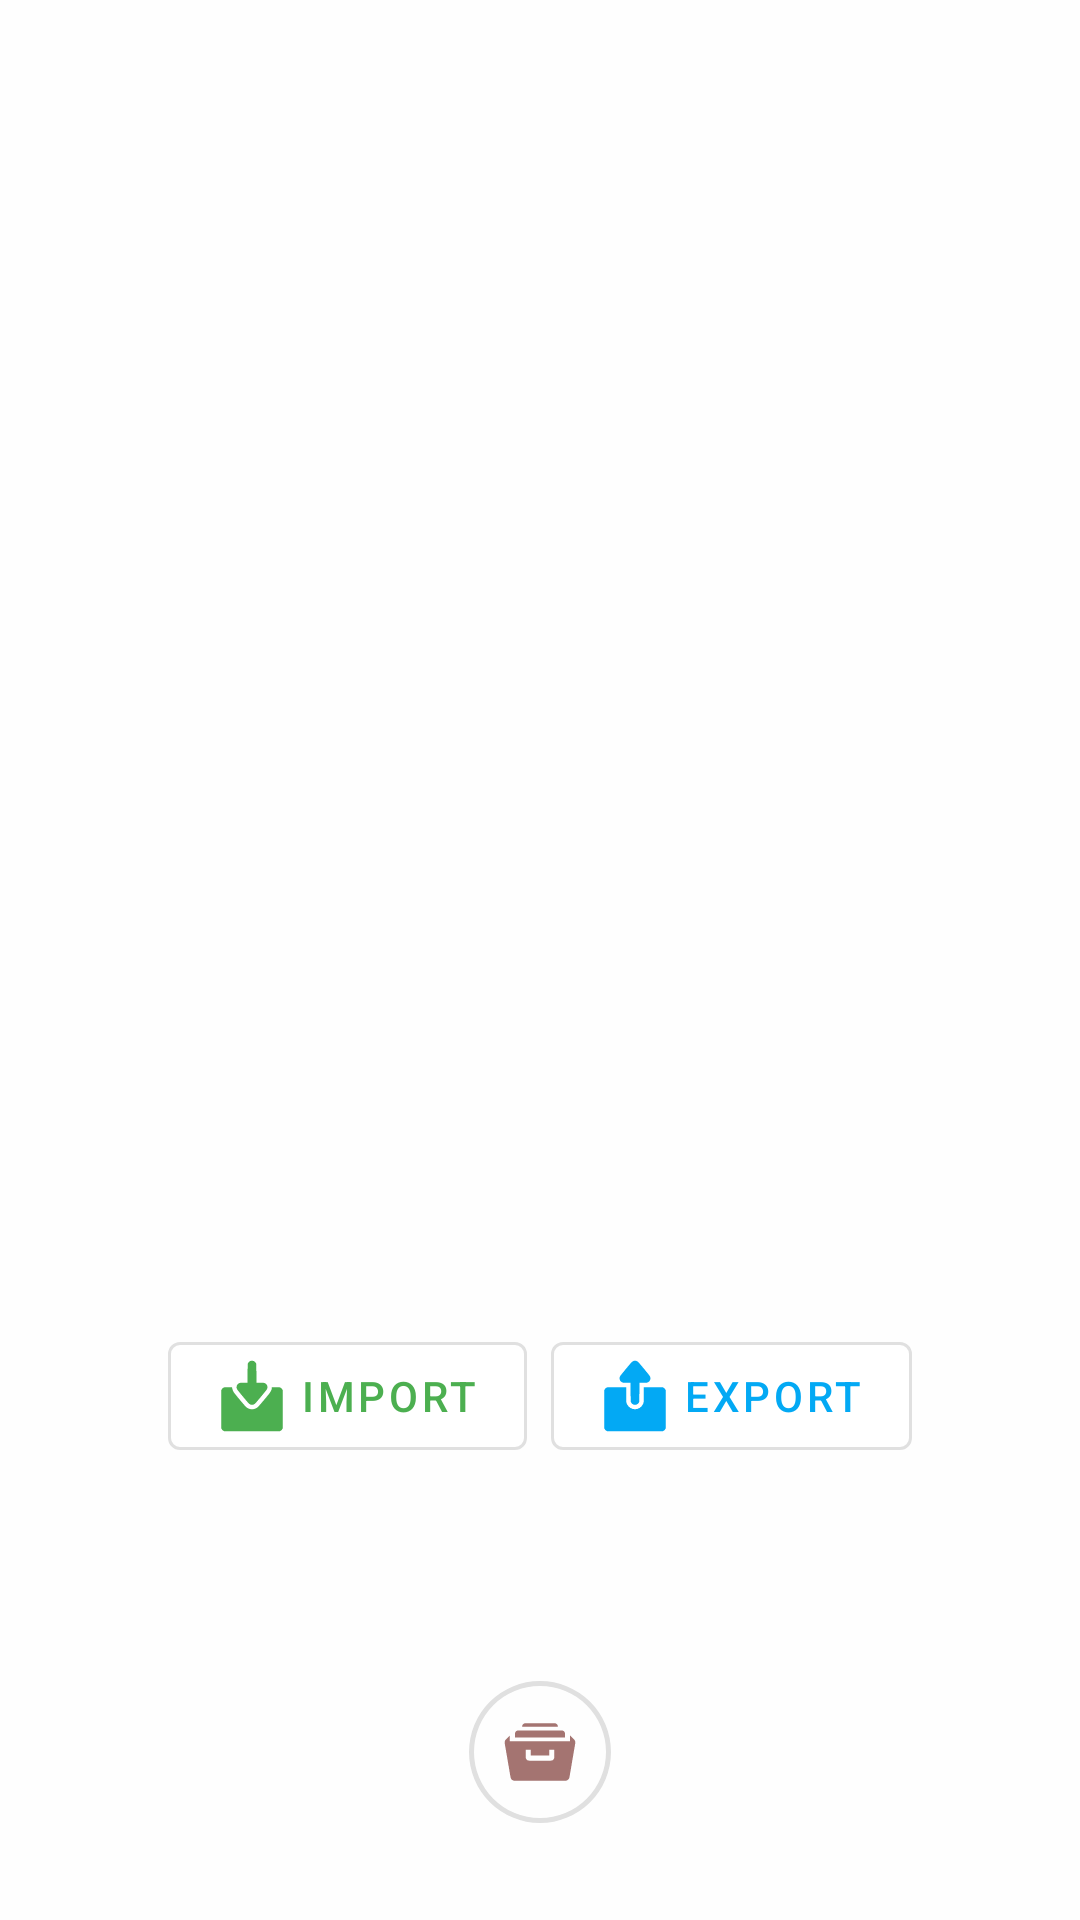

Android layout source for this screen:
<!-- AndroidManifest.xml: activity theme Theme.MaterialComponents.Light.NoActionBar.Bridge -->
<!-- res/layout/activity_import_export.xml -->
<?xml version="1.0" encoding="utf-8"?>
<ViewSwitcher xmlns:android="http://schemas.android.com/apk/res/android"
    xmlns:app="http://schemas.android.com/apk/res-auto"
    xmlns:tools="http://schemas.android.com/tools"
    android:id="@+id/view_switcher"
    android:layout_width="match_parent"
    android:layout_height="match_parent"
    tools:context="ammar.ie.ui.activities.ImportExportActivity">

    <ScrollView
        android:layout_width="match_parent"
        android:layout_height="match_parent"
        android:fillViewport="true">

        <LinearLayout
            android:layout_width="match_parent"
            android:layout_height="wrap_content"
            android:background="#fefefe"
            android:gravity="center"
            android:orientation="vertical">

            <TextView
                android:id="@+id/txt_title"
                android:layout_width="match_parent"
                android:layout_height="wrap_content"
                android:gravity="bottom|center"
                android:maxLines="1"
                android:minHeight="72dp"
                android:paddingStart="18dp"
                android:paddingTop="16dp"
                android:paddingEnd="18dp"
                android:textColor="@color/ie_navy"
                app:autoSizeMinTextSize="11sp"
                app:autoSizeTextType="uniform"
                tools:text="Ammar Import/Export" />

            <TextView
                android:id="@+id/txt_dir"
                android:layout_width="match_parent"
                android:layout_height="wrap_content"
                android:gravity="bottom|center"
                android:maxLines="1"
                android:minHeight="72dp"
                android:paddingStart="18dp"
                android:paddingEnd="18dp"
                app:autoSizeMinTextSize="11sp"
                app:autoSizeTextType="uniform"
                tools:text="Ammar Import/Export" />

            <TextView
                android:id="@+id/txt_info"
                android:layout_width="match_parent"
                android:layout_height="wrap_content"
                android:layout_marginBottom="8dp"
                android:gravity="center"
                android:paddingStart="18dp"
                android:paddingEnd="18dp"
                android:textColor="@color/ie_navy"
                android:textStyle="bold" />

            <androidx.recyclerview.widget.RecyclerView
                android:id="@+id/recycler"
                android:layout_width="match_parent"
                android:layout_height="wrap_content"
                android:layout_weight="0.6" />

            <LinearLayout
                android:layout_width="match_parent"
                android:layout_height="wrap_content"
                android:layout_weight="0.2"
                android:gravity="center"
                android:orientation="horizontal">

                <com.google.android.material.button.MaterialButton
                    android:id="@+id/btn_import"
                    style="@style/Widget.MaterialComponents.Button.OutlinedButton"
                    android:layout_width="wrap_content"
                    android:layout_height="wrap_content"
                    android:layout_marginEnd="8dp"
                    android:layout_marginRight="8dp"
                    android:drawablePadding="4dp"
                    android:text="@string/import_"
                    android:textColor="#4CAF50"
                    app:backgroundTint="@color/ie_white"
                    app:icon="@drawable/ic_import"
                    app:iconTint="#4CAF50" />

                <com.google.android.material.button.MaterialButton
                    android:id="@+id/btn_export"
                    style="@style/Widget.MaterialComponents.Button.OutlinedButton"
                    android:layout_width="wrap_content"
                    android:layout_height="wrap_content"
                    android:drawablePadding="4dp"
                    android:text="@string/export"
                    android:textColor="#03A9F4"
                    app:backgroundTint="@color/ie_white"
                    app:icon="@drawable/ic_export"
                    app:iconTint="#03A9F4" />
            </LinearLayout>


            <ImageButton
                android:id="@+id/btn_archives"
                style="@style/Base.Widget.AppCompat.ActionButton"
                android:layout_width="wrap_content"
                android:layout_height="wrap_content"
                android:layout_gravity="center|bottom"
                android:layout_marginTop="32dp"
                android:layout_marginBottom="32dp"
                android:background="@drawable/round_bg"
                app:srcCompat="@drawable/ic_archive" />
        </LinearLayout>
    </ScrollView>


    <LinearLayout
        android:id="@+id/progress_container"
        android:layout_width="match_parent"
        android:layout_height="match_parent"
        android:gravity="center"
        android:orientation="vertical">

        <ProgressBar
            android:layout_width="wrap_content"
            android:layout_height="wrap_content"
            android:layout_marginBottom="8dp" />

        <TextView
            android:id="@+id/txt_progress"
            android:layout_width="wrap_content"
            android:layout_height="wrap_content"
            android:textAppearance="@style/TextAppearance.AppCompat" />
    </LinearLayout>

</ViewSwitcher>
<!-- resources referenced by this layout -->
<resources>
  <color name="ie_navy">#3F51B5</color>
  <color name="ie_white">#FFFFFFFF</color>
  <!-- drawable ic_archive (drawable) -->
  <vector xmlns:android="http://schemas.android.com/apk/res/android"
      android:width="24dp"
      android:height="24dp"
      android:viewportWidth="1000"
      android:viewportHeight="1000">
      <path
          android:fillColor="#A47471"
          android:pathData="M848.4,250c0,-50 -49.8,-50 -49.8,-50H201.4c0,0 -49.8,0 -49.8,50v50h696.8V250zM699.1,100H300.9c0,0 -49.8,0 -49.8,50h497.7C748.9,100 699.1,100 699.1,100M947.9,300l-29.5,-29.6V350h-837v-79.6L52,300c-29.4,29.6 -50.5,37.5 -38.7,100c11.8,62.2 68.9,403.7 77.4,450c9.3,50.7 60.8,50 60.8,50h696.8c0,0 51.5,0.7 60.8,-50c8.5,-46.2 65.6,-387.7 77.4,-450C998.5,337.5 977.4,329.6 947.9,300M699.1,570c0,0 0,50 -49.8,50H350.7c-49.8,0 -49.8,-50 -49.8,-50V470h69.7v80h258.7v-80h69.8V570L699.1,570z" />
  </vector>
  <!-- drawable ic_export (drawable) -->
  <vector android:height="24dp" android:viewportHeight="1000"
      android:viewportWidth="1000" android:width="24dp" xmlns:android="http://schemas.android.com/apk/res/android">
      <path android:fillColor="#FF000000" android:pathData="M484.66,11.1c-10.93,3.64 -21.66,10.54 -32.59,20.9c-14.76,13.99 -146.66,173.5 -155.1,187.31c-9.59,15.91 -12.27,24.92 -11.12,39.49c1.53,22.43 14.38,41.41 34.89,51.57c9.39,4.79 10.54,4.79 63.65,5.37l54.06,0.57l0.58,130.75l0.57,130.75L444.4,587.4c5.94,12.27 17.45,23.77 29.72,29.71c13.8,6.71 37.96,6.71 51.76,-0c12.27,-5.94 23.77,-17.45 29.71,-29.71l4.79,-9.59l0.57,-130.75l0.57,-130.75l54.07,-0.57c53.11,-0.57 54.25,-0.57 63.65,-5.37c20.51,-10.16 33.36,-29.14 34.89,-51.57c1.15,-14.57 -1.53,-23.58 -11.12,-39.49c-8.44,-13.8 -140.33,-173.31 -155.1,-187.31c-15.91,-15.15 -28.18,-21.09 -45.05,-21.86C495.59,9.76 487.35,10.15 484.66,11.1z"/>
      <path android:fillColor="#FF000000" android:pathData="M117.53,379.2c-17.25,4.22 -32.98,17.25 -41.22,33.74l-4.79,9.59l0,261.69l0,261.69l4.79,9.59c5.94,12.27 17.45,23.77 29.72,29.72l9.59,4.79L500,990.01l384.39,-0l9.59,-4.79c12.27,-5.94 23.77,-17.45 29.72,-29.72l4.79,-9.59l0,-261.69L928.49,422.53l-4.79,-9.59c-5.94,-12.27 -17.45,-23.77 -29.72,-29.72l-9.59,-4.79l-130.75,-0.58l-130.94,-0.58L622.7,475.63c0,111.19 -0.38,114.07 -13.8,141.29c-19.94,40.26 -63.65,67.29 -108.89,67.29c-45.24,-0 -89.34,-27.22 -109.09,-67.1C377.69,590.08 377.3,586.82 377.3,475.63l0,-98.16l-126.92,0.19C180.41,377.86 120.79,378.43 117.53,379.2z"/>
  </vector>
  <!-- drawable round_bg (drawable) -->
  <?xml version="1.0" encoding="utf-8"?>
  <selector xmlns:android="http://schemas.android.com/apk/res/android">
      <item android:state_pressed="true">
          <shape
              android:shape="oval"
              android:useLevel="false">
              <solid android:color="#FEFEFE" />
          </shape>
      </item>
  
      <item>
          <shape
              android:innerRadius="22dp"
              android:shape="ring"
              android:thickness="1.5dp"
              android:useLevel="false">
              <solid android:color="#E0E0E0" />
          </shape>
      </item>
  </selector>
  <string name="export">Export</string>
  <string name="import_">Import</string>
</resources>
